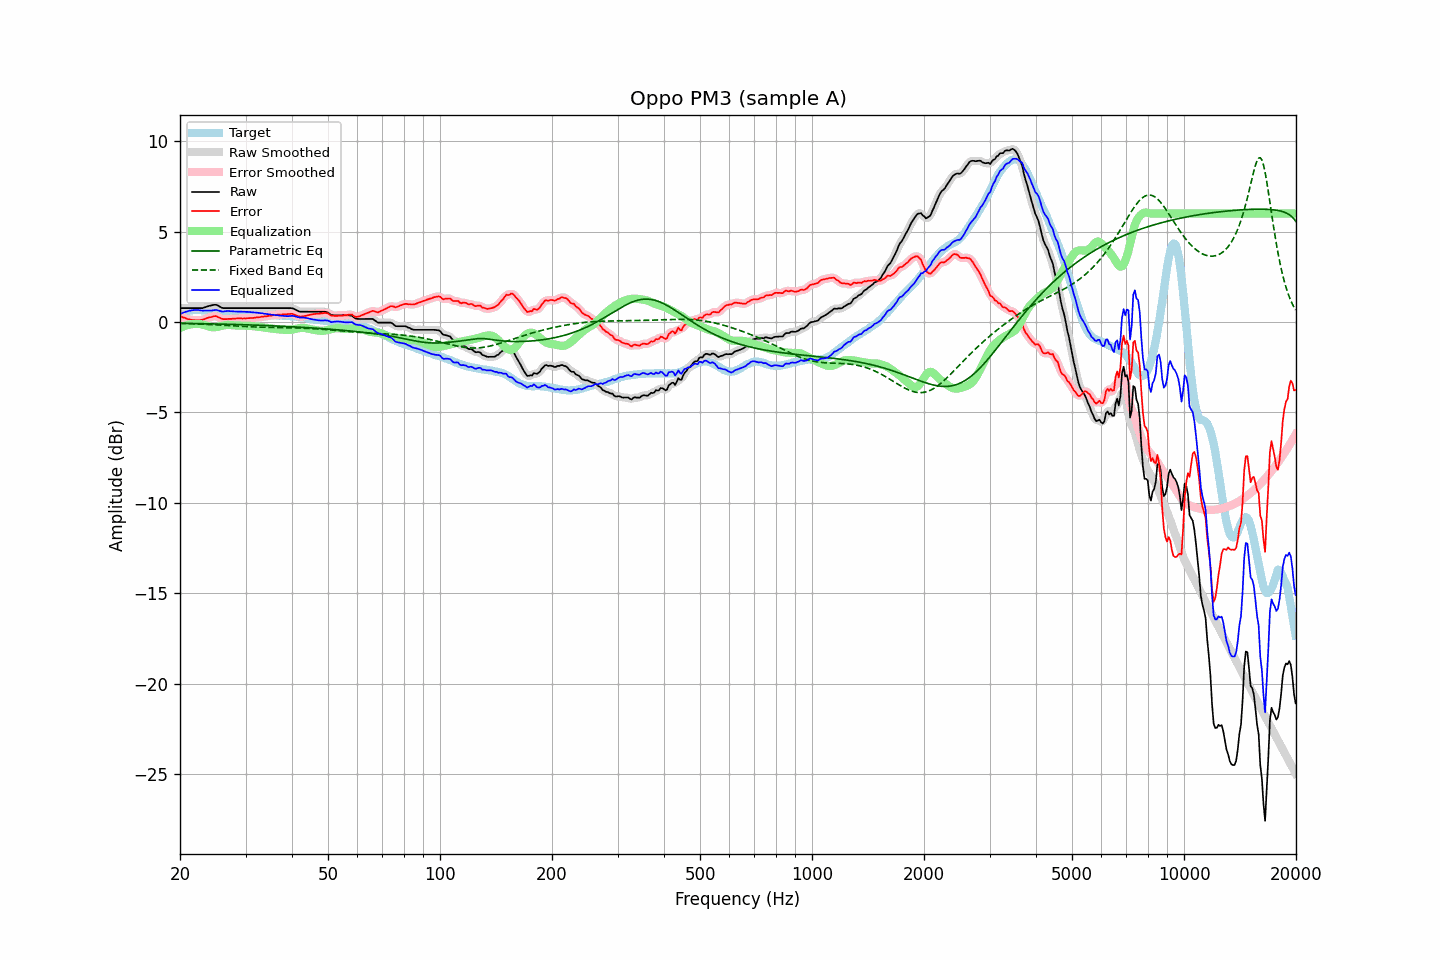

Source data for this figure (header and first rows):
frequency, raw, error, smoothed, error_smoothed, equalization, parametric_eq, fixed_band_eq, equalized_raw, equalized_smoothed, target
20.00, 0.77, 0.33, 0.77, 0.33, -0.33, -0.07, -0.07, 0.44, 0.44, 0.44
20.20, 0.77, 0.29, 0.77, 0.29, -0.29, -0.07, -0.08, 0.48, 0.48, 0.48
20.40, 0.77, 0.25, 0.77, 0.26, -0.25, -0.07, -0.08, 0.52, 0.52, 0.52
20.61, 0.77, 0.23, 0.77, 0.22, -0.22, -0.07, -0.08, 0.55, 0.55, 0.54
20.81, 0.77, 0.19, 0.77, 0.19, -0.19, -0.08, -0.09, 0.58, 0.58, 0.58
21.02, 0.77, 0.15, 0.77, 0.16, -0.16, -0.08, -0.09, 0.60, 0.60, 0.62
21.23, 0.77, 0.14, 0.77, 0.14, -0.14, -0.08, -0.09, 0.63, 0.63, 0.63
21.44, 0.77, 0.12, 0.77, 0.12, -0.13, -0.08, -0.10, 0.64, 0.64, 0.65
21.66, 0.77, 0.11, 0.77, 0.12, -0.11, -0.08, -0.10, 0.66, 0.66, 0.66
21.87, 0.77, 0.11, 0.77, 0.11, -0.10, -0.08, -0.10, 0.67, 0.67, 0.66
22.09, 0.77, 0.10, 0.77, 0.10, -0.10, -0.09, -0.11, 0.67, 0.67, 0.67
22.31, 0.77, 0.10, 0.77, 0.10, -0.10, -0.09, -0.11, 0.67, 0.67, 0.66
22.54, 0.77, 0.10, 0.77, 0.10, -0.11, -0.09, -0.11, 0.66, 0.66, 0.66
22.76, 0.77, 0.11, 0.77, 0.11, -0.12, -0.09, -0.12, 0.64, 0.64, 0.65
22.99, 0.77, 0.12, 0.78, 0.13, -0.14, -0.09, -0.12, 0.63, 0.64, 0.64
23.22, 0.80, 0.15, 0.80, 0.16, -0.16, -0.09, -0.13, 0.63, 0.63, 0.64
23.45, 0.83, 0.20, 0.83, 0.19, -0.19, -0.10, -0.13, 0.64, 0.64, 0.63
23.69, 0.86, 0.23, 0.86, 0.23, -0.22, -0.10, -0.13, 0.64, 0.64, 0.63
23.92, 0.89, 0.26, 0.89, 0.25, -0.25, -0.10, -0.14, 0.64, 0.63, 0.63
24.16, 0.91, 0.27, 0.91, 0.27, -0.28, -0.10, -0.14, 0.63, 0.63, 0.64
24.40, 0.93, 0.29, 0.93, 0.30, -0.29, -0.10, -0.15, 0.64, 0.64, 0.64
24.65, 0.95, 0.32, 0.95, 0.31, -0.30, -0.11, -0.15, 0.65, 0.65, 0.63
24.89, 0.96, 0.33, 0.95, 0.32, -0.29, -0.11, -0.16, 0.67, 0.66, 0.63
25.14, 0.94, 0.31, 0.93, 0.30, -0.28, -0.11, -0.16, 0.66, 0.66, 0.63
25.39, 0.89, 0.26, 0.89, 0.26, -0.26, -0.11, -0.17, 0.63, 0.63, 0.63
25.65, 0.84, 0.22, 0.84, 0.22, -0.23, -0.11, -0.17, 0.61, 0.60, 0.62
25.91, 0.79, 0.18, 0.80, 0.18, -0.21, -0.12, -0.18, 0.58, 0.59, 0.61
26.16, 0.77, 0.16, 0.77, 0.16, -0.19, -0.12, -0.18, 0.58, 0.58, 0.61
26.43, 0.77, 0.16, 0.76, 0.16, -0.17, -0.12, -0.19, 0.59, 0.59, 0.61
26.69, 0.77, 0.16, 0.77, 0.16, -0.16, -0.12, -0.19, 0.60, 0.60, 0.61
26.96, 0.77, 0.17, 0.77, 0.17, -0.16, -0.13, -0.20, 0.61, 0.61, 0.60
27.23, 0.77, 0.17, 0.77, 0.17, -0.17, -0.13, -0.20, 0.60, 0.60, 0.60
27.50, 0.77, 0.17, 0.77, 0.18, -0.17, -0.13, -0.21, 0.59, 0.59, 0.59
27.77, 0.77, 0.18, 0.77, 0.18, -0.18, -0.13, -0.21, 0.59, 0.59, 0.58
28.05, 0.77, 0.19, 0.77, 0.19, -0.19, -0.14, -0.22, 0.58, 0.58, 0.58
28.33, 0.77, 0.20, 0.77, 0.19, -0.19, -0.14, -0.22, 0.58, 0.58, 0.57
28.62, 0.77, 0.20, 0.77, 0.20, -0.19, -0.14, -0.23, 0.58, 0.58, 0.57
28.90, 0.77, 0.20, 0.77, 0.20, -0.19, -0.14, -0.23, 0.57, 0.57, 0.57
29.19, 0.77, 0.20, 0.77, 0.20, -0.20, -0.15, -0.24, 0.57, 0.57, 0.57
29.48, 0.77, 0.19, 0.77, 0.19, -0.20, -0.15, -0.24, 0.57, 0.57, 0.58
29.78, 0.77, 0.20, 0.77, 0.20, -0.20, -0.15, -0.25, 0.57, 0.57, 0.57
30.08, 0.77, 0.19, 0.77, 0.20, -0.20, -0.15, -0.25, 0.57, 0.57, 0.58
30.38, 0.77, 0.21, 0.77, 0.21, -0.21, -0.16, -0.26, 0.56, 0.56, 0.56
30.68, 0.77, 0.21, 0.77, 0.22, -0.21, -0.16, -0.26, 0.56, 0.56, 0.55
30.99, 0.77, 0.22, 0.77, 0.22, -0.22, -0.16, -0.26, 0.55, 0.55, 0.54
31.30, 0.77, 0.23, 0.77, 0.23, -0.23, -0.17, -0.27, 0.54, 0.54, 0.54
31.61, 0.77, 0.23, 0.77, 0.24, -0.24, -0.17, -0.27, 0.53, 0.53, 0.54
31.93, 0.77, 0.25, 0.77, 0.24, -0.25, -0.17, -0.27, 0.52, 0.52, 0.52
32.24, 0.77, 0.26, 0.77, 0.25, -0.26, -0.18, -0.28, 0.51, 0.51, 0.51
32.57, 0.77, 0.26, 0.77, 0.27, -0.27, -0.18, -0.28, 0.50, 0.50, 0.51
32.89, 0.77, 0.27, 0.77, 0.28, -0.28, -0.18, -0.28, 0.49, 0.49, 0.50
33.22, 0.77, 0.29, 0.77, 0.29, -0.29, -0.19, -0.29, 0.48, 0.48, 0.47
33.55, 0.77, 0.30, 0.77, 0.30, -0.30, -0.19, -0.29, 0.47, 0.47, 0.47
33.89, 0.77, 0.32, 0.77, 0.31, -0.31, -0.19, -0.29, 0.46, 0.46, 0.45
34.23, 0.77, 0.32, 0.77, 0.33, -0.33, -0.20, -0.29, 0.44, 0.44, 0.45
34.57, 0.77, 0.34, 0.77, 0.34, -0.34, -0.20, -0.29, 0.43, 0.43, 0.43
34.92, 0.77, 0.35, 0.77, 0.35, -0.35, -0.20, -0.30, 0.42, 0.42, 0.42
35.27, 0.77, 0.36, 0.77, 0.36, -0.36, -0.21, -0.30, 0.41, 0.41, 0.41
35.62, 0.77, 0.38, 0.77, 0.37, -0.37, -0.21, -0.30, 0.39, 0.39, 0.39
35.97, 0.77, 0.39, 0.77, 0.38, -0.38, -0.22, -0.30, 0.38, 0.38, 0.38
... 635 more rows
